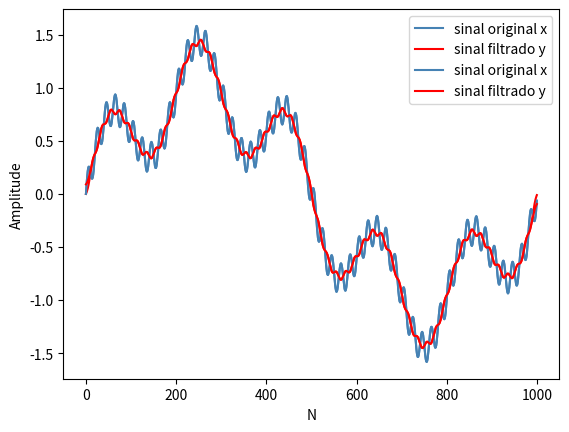

Write the Python code that produced this figure.
# importa dependências da tarefa
import math
import numpy as np
import matplotlib.pyplot as plt
from scipy.fft import fft, ifft

# Exercício 1(a)

def convolução_circular(x,h):
    y = np.zeros(len(x))

    for n in range(len(y)):
        for m in range(len(x)):
            y[n] += h[m] * x[n-m]
    return(y)


# Exercício 1(b)

N = 1000
L = 31; M = 15

x = np.zeros(N)
ns = np.arange(N)

for n in ns:
    x[n] = np.sin(2*math.pi * n/N) + (1/math.sqrt(5)) * \
    np.sin(2*math.pi * 5 * n/N) + (1/math.sqrt(50))   * \
    np.sin(2*math.pi * 50 * n/N)
    
h = np.zeros(N)
h[0] = 1 / L
for m in range(1, M + 1):
    h[m] = 1 / L
    h[-m] = 1 / L

y = convolução_circular(x,h)

# a implementação a seguir computa o mesmo resultado de outra forma (spoiler: esse é o teorema 4.2)
y_alt = np.real(np.fft.ifft(np.fft.fft(x)*np.fft.fft(h)))
assert np.linalg.norm(y-y_alt)<1e-8
print("resultado correto!")

plt.plot(ns, x, color = "steelblue", label = "sinal original x")
plt.plot(ns, y, color = "red",       label = "sinal filtrado y")
plt.legend()
plt.xlabel("N")
plt.ylabel("Amplitude")
plt.show()

# Exercício 2(a)

def convolucao_linear(x,h):
    N = len(x)
    L = len(h)
    y = np.zeros(N + L)
    
    xExtended = np.concatenate((np.zeros(L), x, np.zeros(L)))
    
    for n in range(len(y)):
        for m in range(L):
            y[n] += h[m] * xExtended[n + m]
    
    y = y[1:]
    return(y)


# Exercício 2(b)

h = np.zeros(L)
for i in range(L):
    h[i] = 1 / L

y = convolucao_linear(x, h)

# comparação com a implementação de referência:
y_alt = np.convolve(x,h)
assert (np.linalg.norm(y-y_alt)<1e-8)
print("resultado correto!")

plt.plot(ns, x,       color = "steelblue", label = "sinal original x")
plt.plot(ns, y[M:-M], color = "red",       label = "sinal filtrado y")
plt.legend()
plt.xlabel("N")
plt.ylabel("Amplitude")
plt.show()